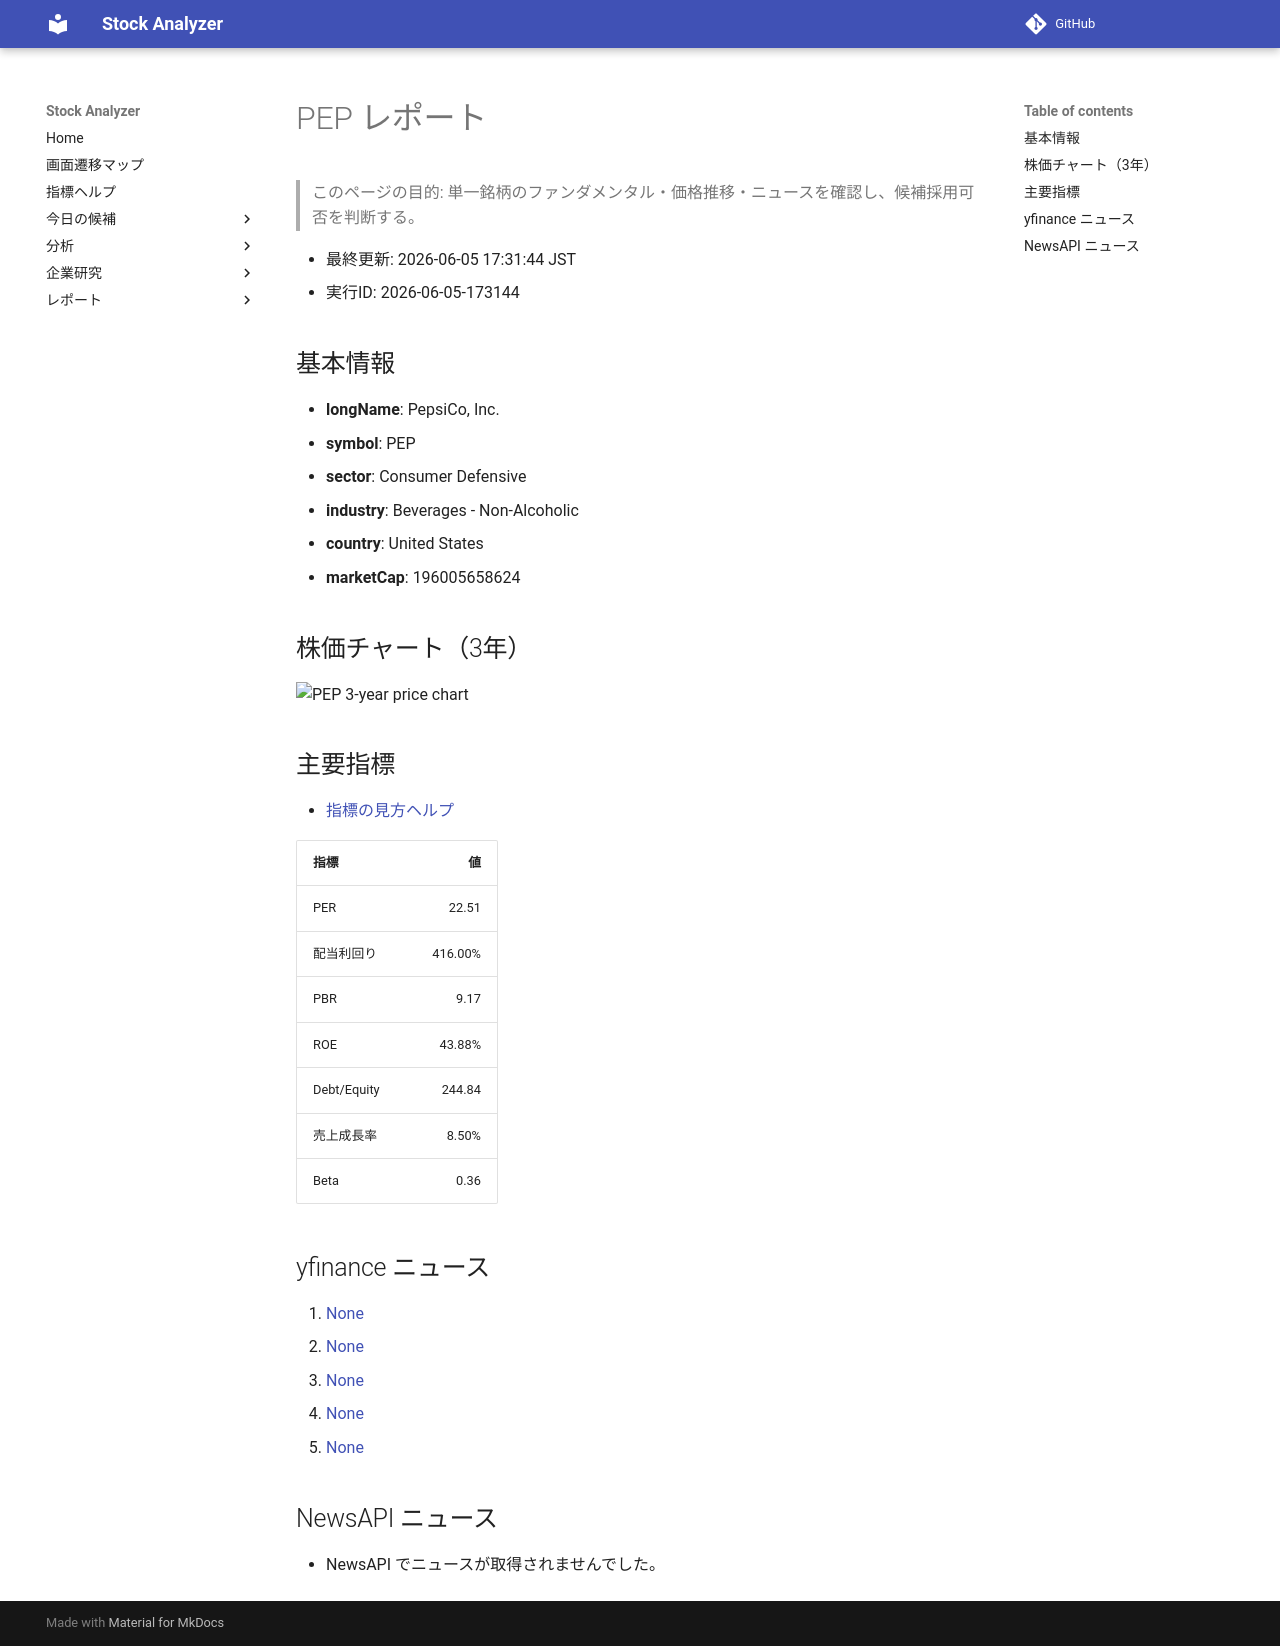

repository: Yumi-note/Making-APP · page: reports/2026-06-05/173144/PEP/index.html · generator: mkdocs

# PEP レポート

> このページの目的: 単一銘柄のファンダメンタル・価格推移・ニュースを確認し、候補採用可否を判断する。

- 最終更新: 2026-06-05 17:31:44 JST
- 実行ID: 2026-06-05-173144

## 基本情報

- **longName**: PepsiCo, Inc.
- **symbol**: PEP
- **sector**: Consumer Defensive
- **industry**: Beverages - Non-Alcoholic
- **country**: United States
- **marketCap**: 196005658624

## 株価チャート（3年）

![PEP 3-year price chart](PEP_3y.png)

## 主要指標

- [指標の見方ヘルプ](../../../../indicators.md)

| 指標 | 値 |
|---|---:|
| PER | 22.51 |
| 配当利回り | 416.00% |
| PBR | 9.17 |
| ROE | 43.88% |
| Debt/Equity | 244.84 |
| 売上成長率 | 8.50% |
| Beta | 0.36 |

## yfinance ニュース

1. [None](None)
2. [None](None)
3. [None](None)
4. [None](None)
5. [None](None)

## NewsAPI ニュース

- NewsAPI でニュースが取得されませんでした。
